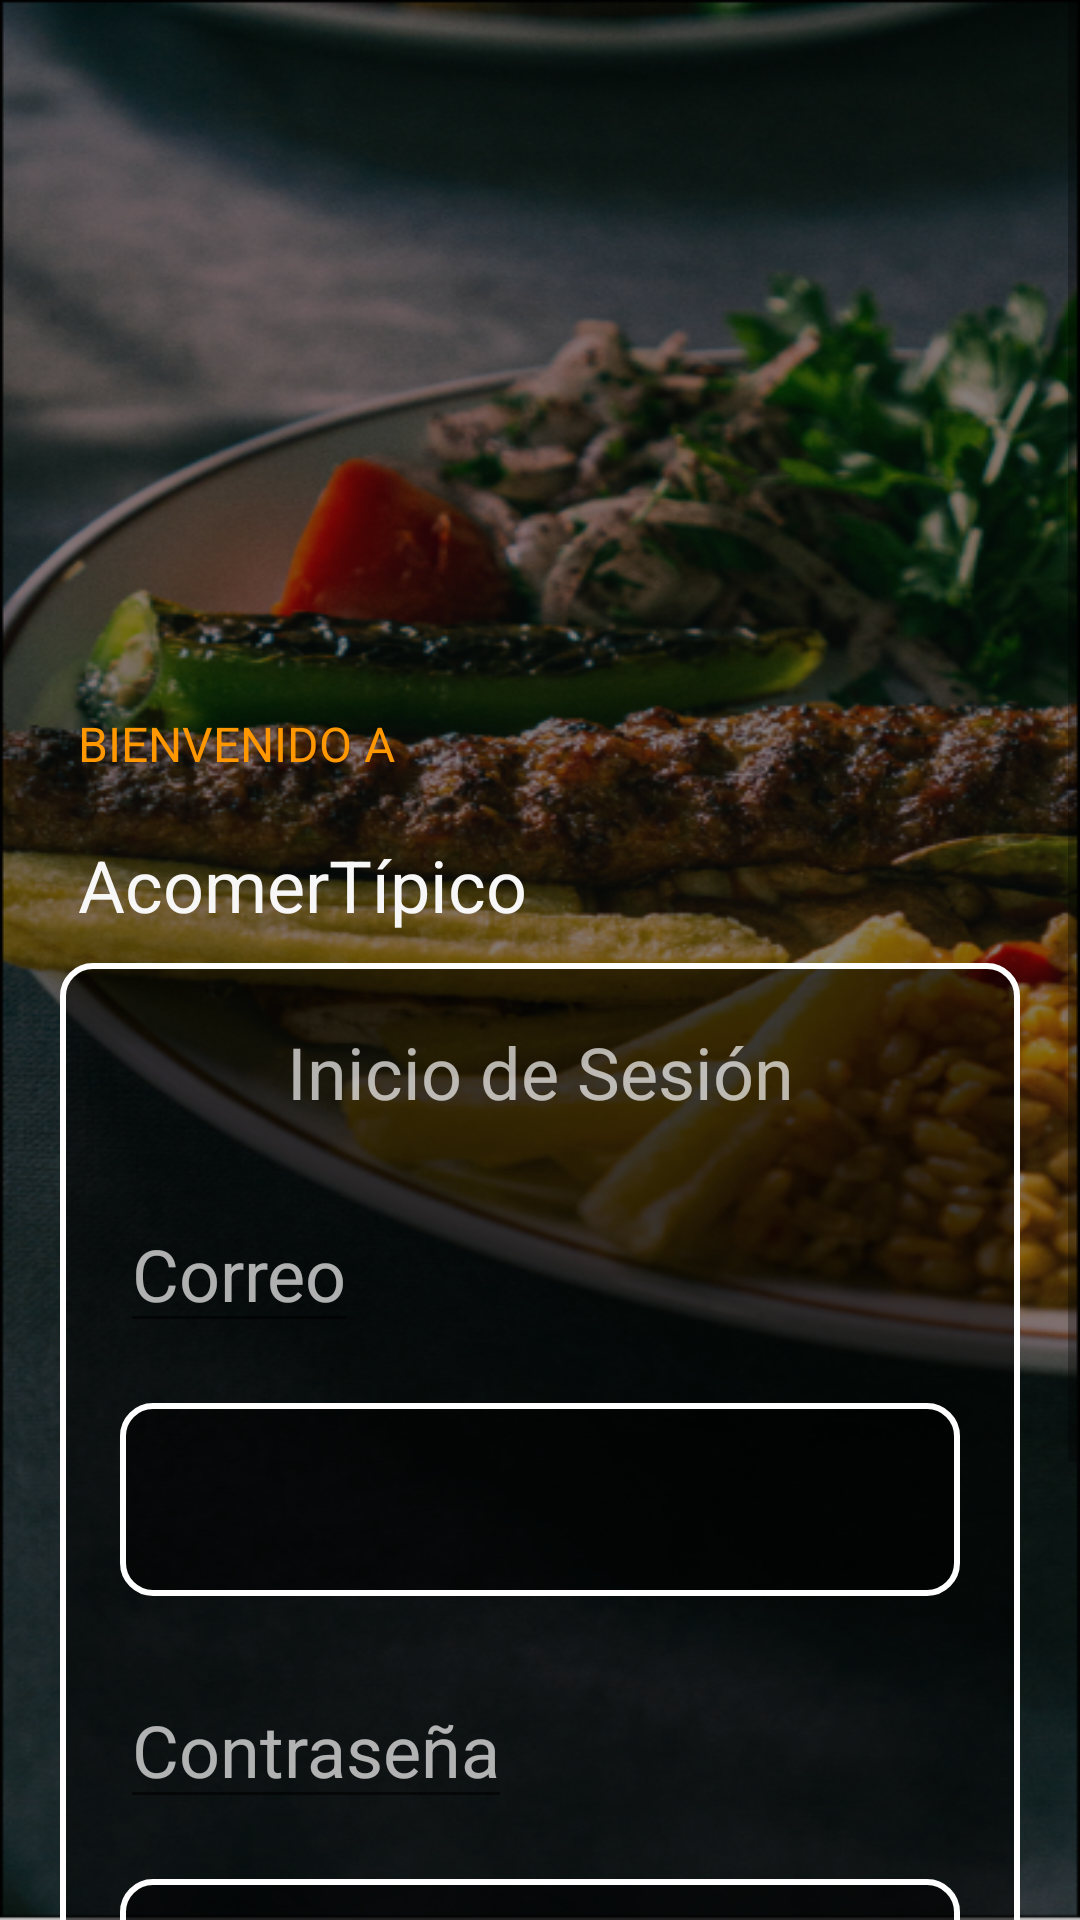

Here is an Android app screen rendered from its layout file. Give the layout XML and the strings, colors and styles it references.
<!-- AndroidManifest.xml: application theme Theme.Acomertipico -->
<!-- res/layout/inicio_sesion.xml -->
<?xml version="1.0" encoding="utf-8"?>
<ScrollView
    xmlns:android="http://schemas.android.com/apk/res/android"
    xmlns:tools="http://schemas.android.com/tools"
    android:layout_width="match_parent"
    android:layout_height="match_parent"
    android:background="@drawable/fondologin"
    tools:context=".MainActivity">

    <LinearLayout
        android:layout_width="match_parent"
        android:layout_height="match_parent"
        android:orientation="vertical">

        <ImageView
            android:layout_width="271dp"
            android:layout_height="197dp"
            android:layout_gravity="center_horizontal"
            android:src="@drawable/logo" />

        <LinearLayout
            android:layout_width="wrap_content"
            android:layout_height="wrap_content"
            android:layout_marginStart="26dp"
            android:orientation="vertical">
            <TextView
                android:layout_width="wrap_content"
                android:layout_height="wrap_content"
                android:layout_marginTop="40dp"
                android:text="BIENVENIDO A"
                android:textSize="16dp"
                android:textColor="@color/purple_700"/>

            <TextView
                android:layout_width="wrap_content"
                android:layout_height="wrap_content"
                android:text="AcomerTípico"
                android:layout_marginTop="20dp"
                android:textColor="@color/white"
                android:textSize="24dp" />

        </LinearLayout>

        <LinearLayout
            android:layout_width="match_parent"
            android:layout_height="wrap_content"
            android:padding="20dp"
            android:layout_marginTop="10dp"
            android:orientation="vertical"
            android:background="@drawable/inicio_sesion"
            android:layout_marginHorizontal="20dp">

            <TextView
                android:layout_width="match_parent"
                android:layout_height="wrap_content"
                android:gravity="center"
                android:textSize="24dp"
                android:text="Inicio de Sesión"
                android:textAlignment="center"
                android:textColor="#B3F8F7F7">
            </TextView>

            <EditText
                android:id="@+id/edtcorreo"
                android:layout_width="wrap_content"
                android:layout_height="wrap_content"
                android:layout_marginTop="25dp"
                android:inputType="textEmailAddress"
                android:text="Correo"
                android:textColor="#B3F8F7F7"
                android:textSize="24dp" />
            <EditText
                android:id="@+id/edtescribacorreo"
                android:background="@drawable/inicio_sesion"
                android:layout_width="match_parent"
                android:layout_height="wrap_content"
                android:padding="20dp"
                android:layout_marginTop="20dp"
                android:inputType="number" />

            <EditText
                android:id="@+id/edtcontraseña"
                android:layout_width="wrap_content"
                android:layout_height="wrap_content"
                android:layout_marginTop="25dp"
                android:inputType="textEmailAddress"
                android:text="Contraseña"
                android:textColor="#B3F8F7F7"
                android:textSize="24dp" />

            <EditText
                android:id="@+id/edtescribacontraseña"
                android:background="@drawable/inicio_sesion"
                android:layout_width="match_parent"
                android:layout_height="wrap_content"
                android:padding="20dp"
                android:layout_marginTop="20dp"
                android:inputType="textPassword" />

            <LinearLayout
                android:layout_width="match_parent"
                android:layout_height="match_parent"
                android:layout_marginTop="30dp"
                android:layout_marginEnd="10dp">

                <LinearLayout
                    android:layout_width="wrap_content"
                    android:layout_height="60dp"
                    android:background="@drawable/radiobutton"
                    android:layout_margin="20dp"
                    android:gravity="center">
                    <TextView
                        android:layout_width="wrap_content"
                        android:layout_height="wrap_content"
                        android:textAlignment="center"
                        android:textColor="@color/white"
                        android:padding="20dp"
                        android:text="Iniciar Sesión"/>
                </LinearLayout>

                <LinearLayout
                    android:layout_width="116dp"
                    android:layout_height="60dp"
                    android:layout_margin="20dp"
                    android:background="@drawable/inicio_sesion"
                    android:backgroundTint="#22BD5C"
                    android:gravity="center">

                    <TextView
                        android:layout_width="wrap_content"
                        android:layout_height="wrap_content"
                        android:padding="20dp"
                        android:text="Registrarse"
                        android:textAlignment="center"
                        android:textColor="@color/white"/>
                </LinearLayout>

            </LinearLayout>
        </LinearLayout>
    </LinearLayout>
    </ScrollView>
<!-- resources referenced by this layout -->
<resources>
  <color name="purple_700">#FF9800</color>
  <color name="white">#F8F7F7</color>
  <!-- drawable fondologin: png bitmap (drawable, 464807 bytes) -->
  <!-- drawable inicio_sesion (drawable) -->
  <?xml version="1.0" encoding="utf-8"?>
  <selector xmlns:android="http://schemas.android.com/apk/res/android">
      <item>
          <shape>
  
              <corners android:radius="10dp"></corners>
              <solid android:color="#92000000"></solid>
              <stroke android:color="#FFFFFF"></stroke>
              <stroke android:width="@dimen/cardview_default_radius"></stroke>
          </shape>
      </item>
  
  </selector>
  <!-- drawable radiobutton (drawable) -->
  <?xml version="1.0" encoding="utf-8"?>
  <selector xmlns:android="http://schemas.android.com/apk/res/android">
      <item>
          <shape>
  
              <corners android:radius="10dp"></corners>
              <stroke android:color="@color/purple_700"></stroke>
  
              <stroke android:width="@dimen/cardview_default_radius"></stroke>
          </shape>
      </item>
  </selector>
  <style name="Theme.Acomertipico" parent="Theme.MaterialComponents.DayNight.NoActionBar">
          
          <item name="colorPrimary">@color/purple_500</item>
          <item name="colorPrimaryVariant">@color/purple_700</item>
          <item name="colorOnPrimary">@color/white</item>
          
          <item name="colorSecondary">@color/teal_200</item>
          <item name="colorSecondaryVariant">@color/teal_700</item>
          <item name="colorOnSecondary">@color/black</item>
          
          <item name="android:statusBarColor" tools:targetApi="l">@color/black</item>
          
      </style>
  <color name="purple_500">#18181B</color>
  <color name="teal_200">#18181B</color>
  <color name="teal_700">#FFFFFF</color>
  <color name="black">#FF000000</color>
</resources>
